6-way image classification set "train_clo_welldone" from GitHub (animashka-youtube/ClothingRecognitionAI); label vocabulary: jacket, polo shirt, shirt, tank top, t-shirt, warm clothes.

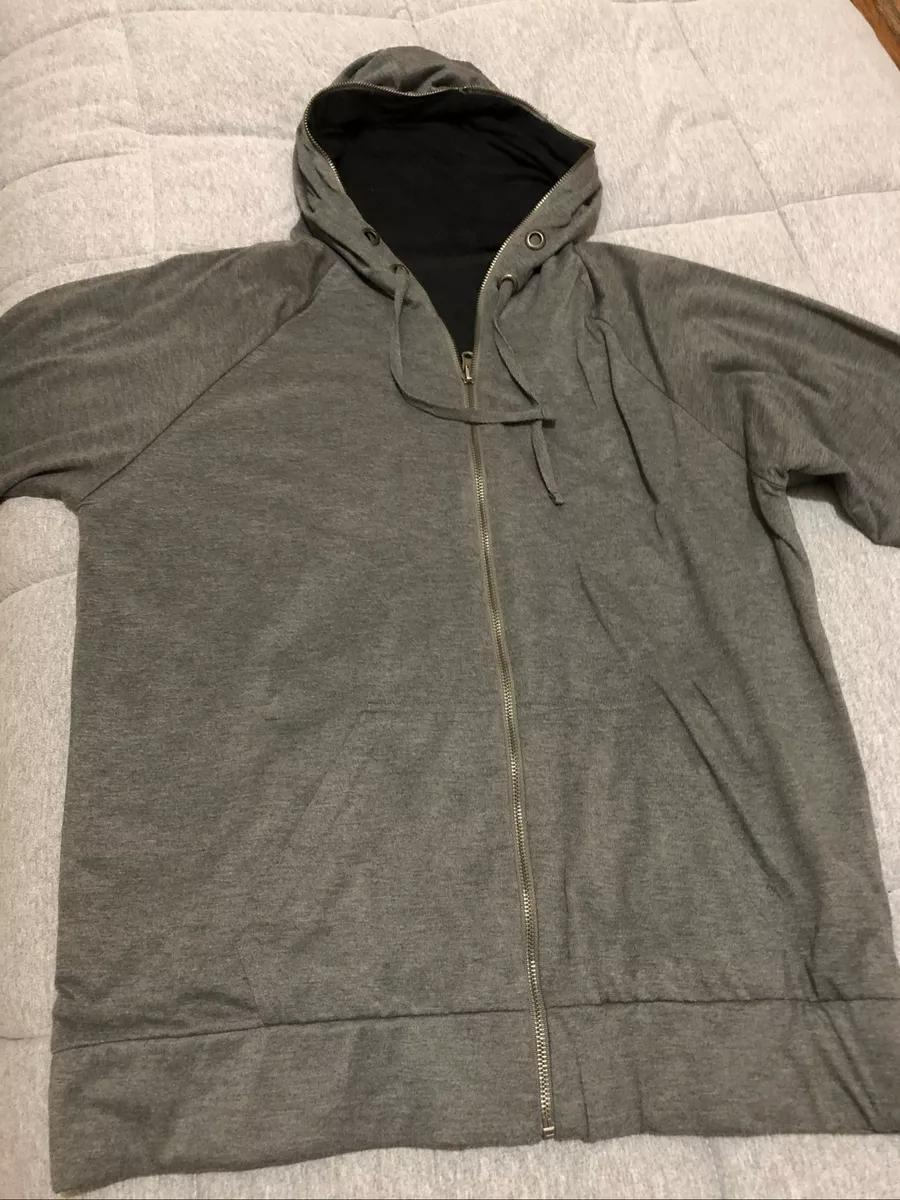
Label: warm clothes

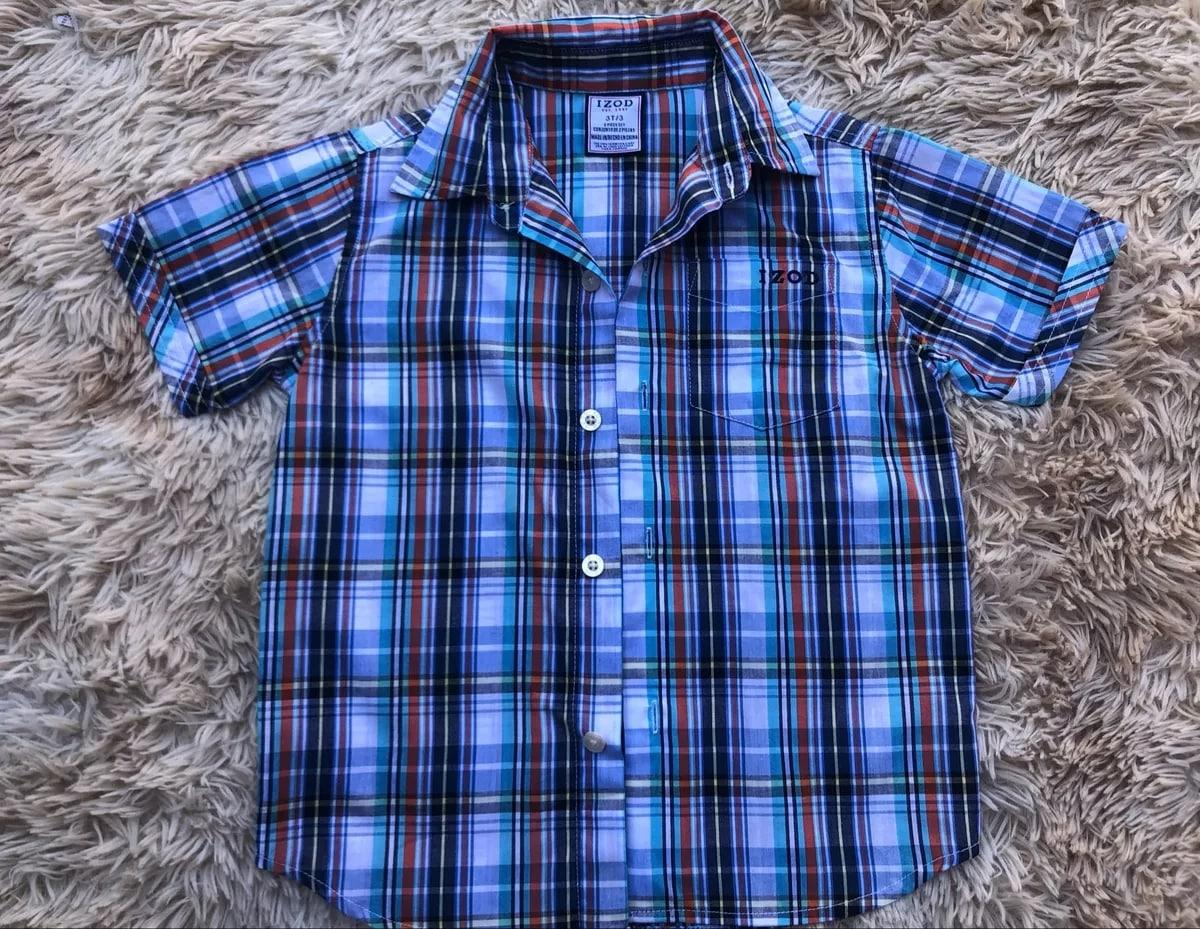
Label: shirt

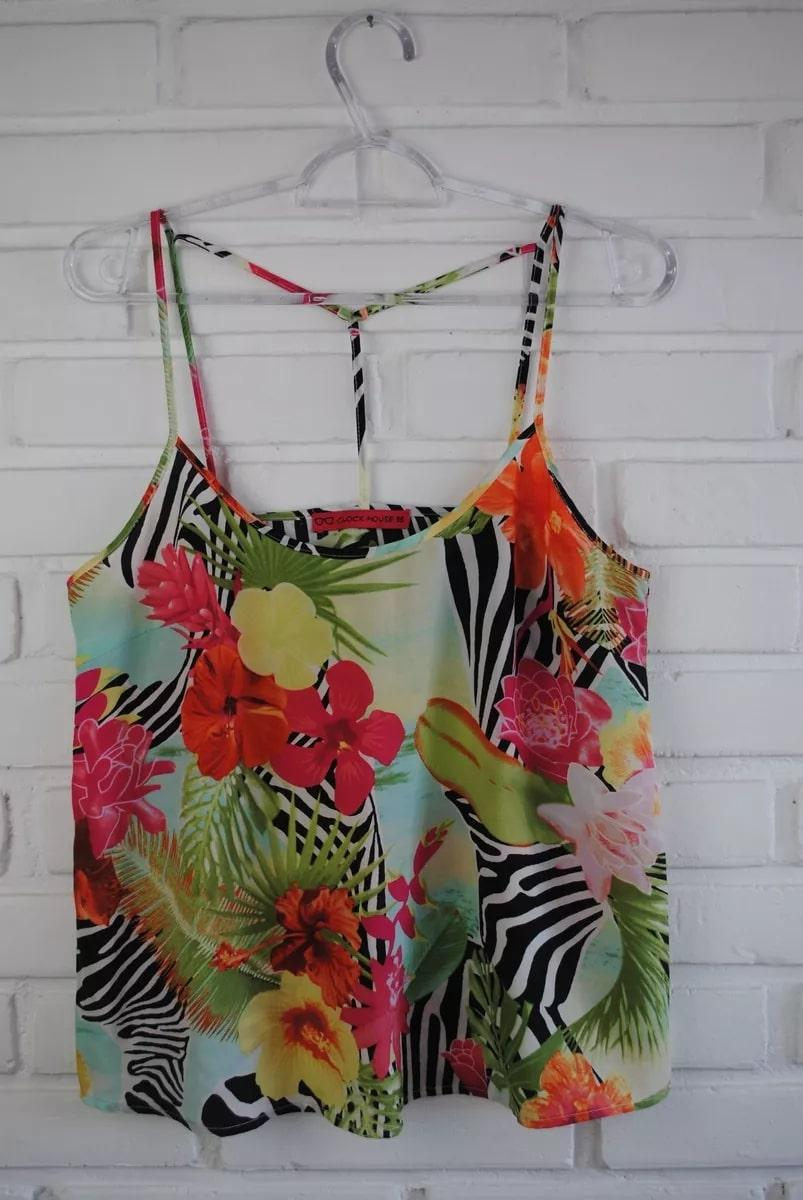
Label: tank top

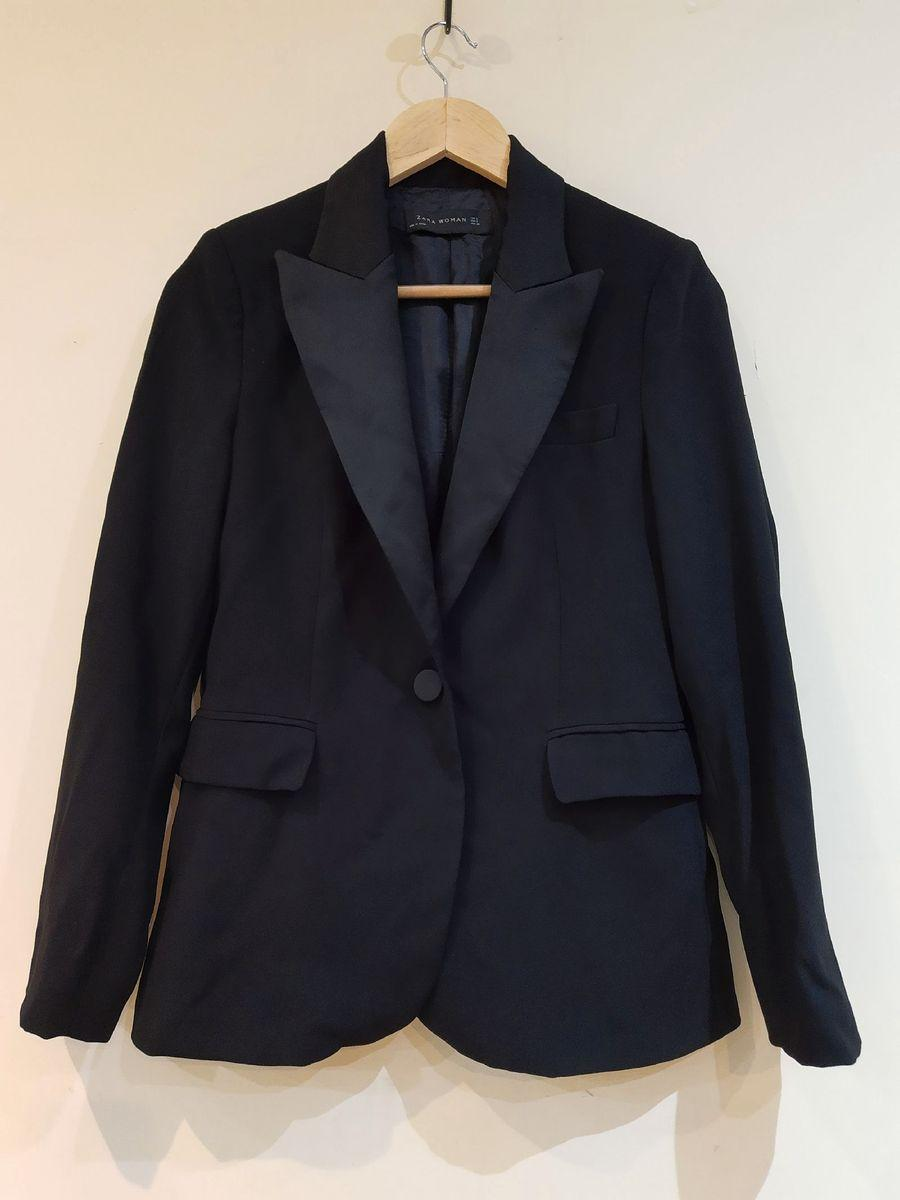
Label: jacket

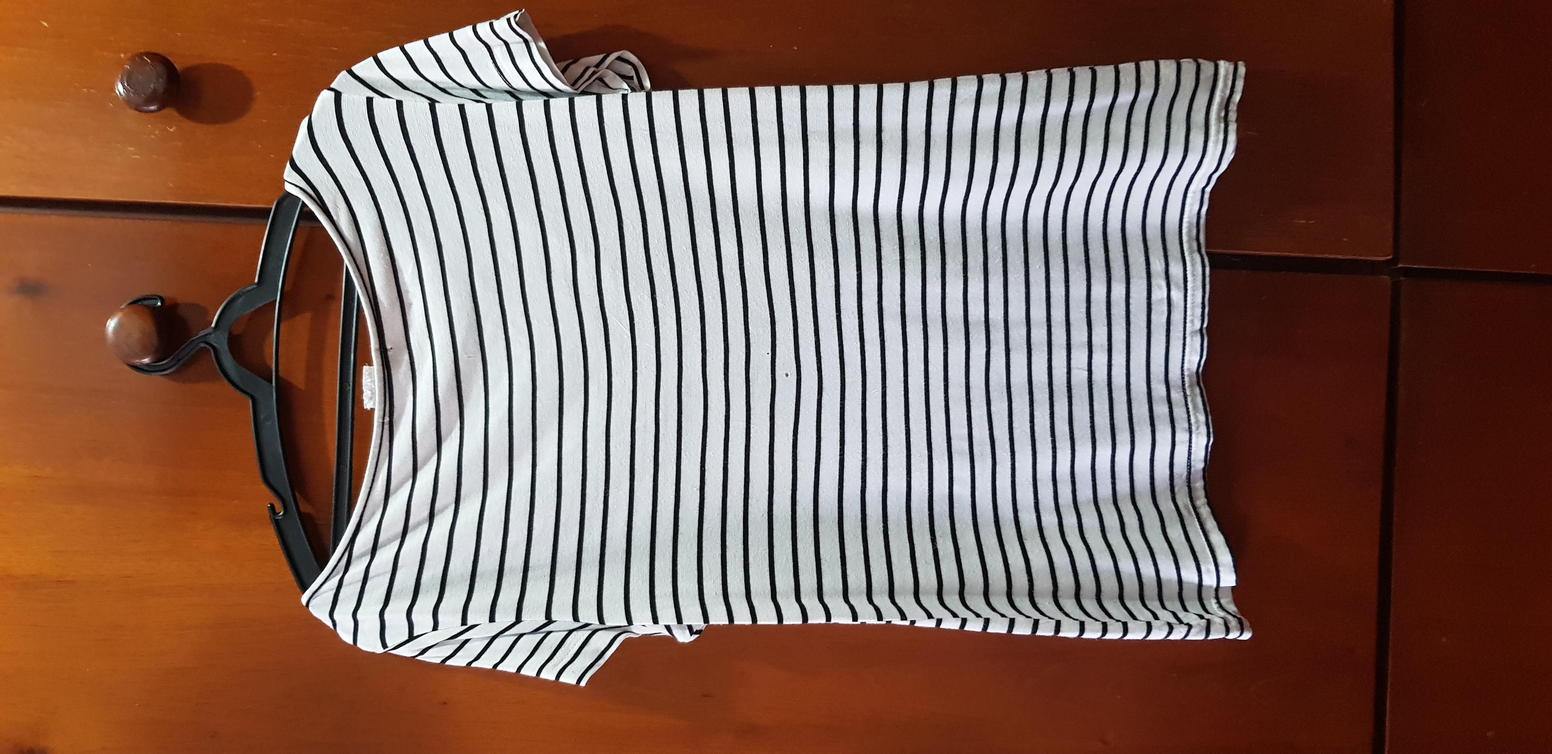
Label: t-shirt

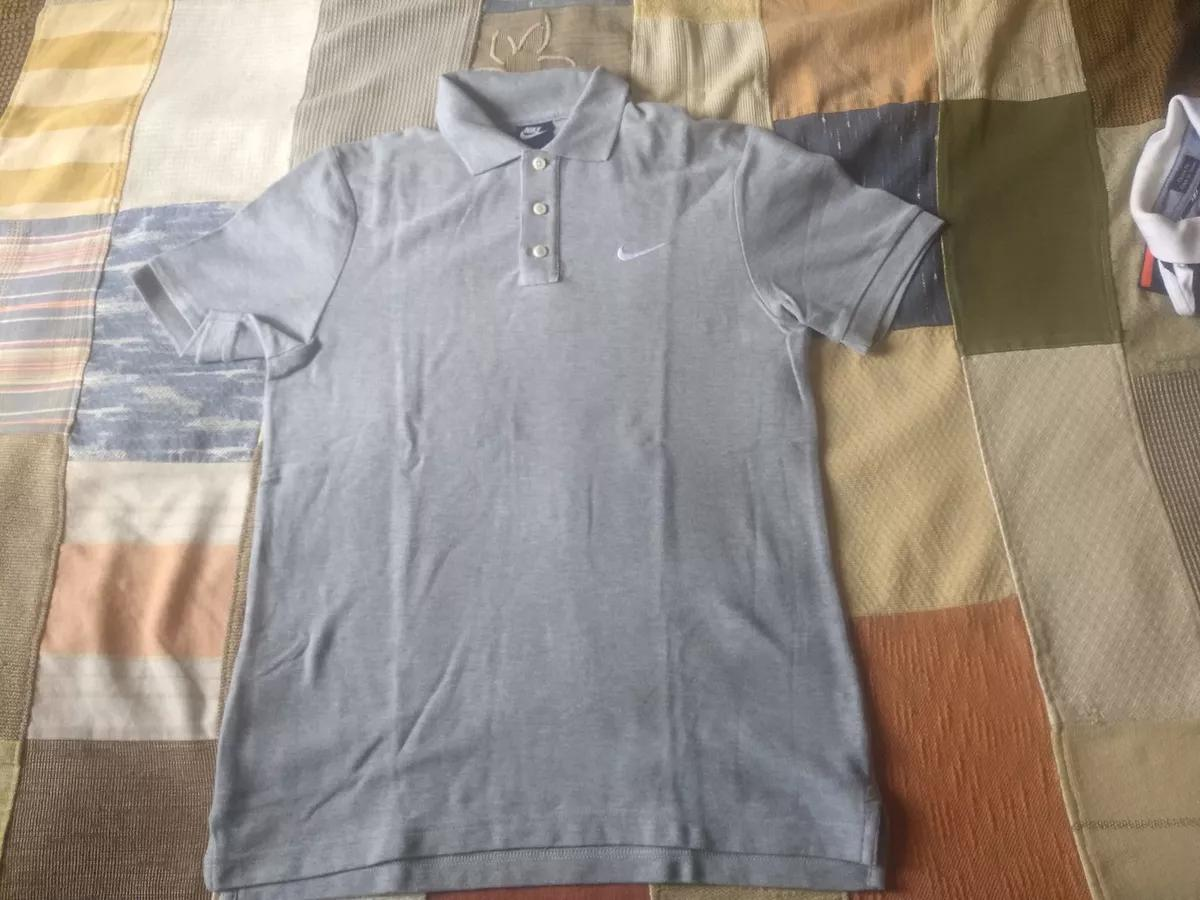
Label: polo shirt
